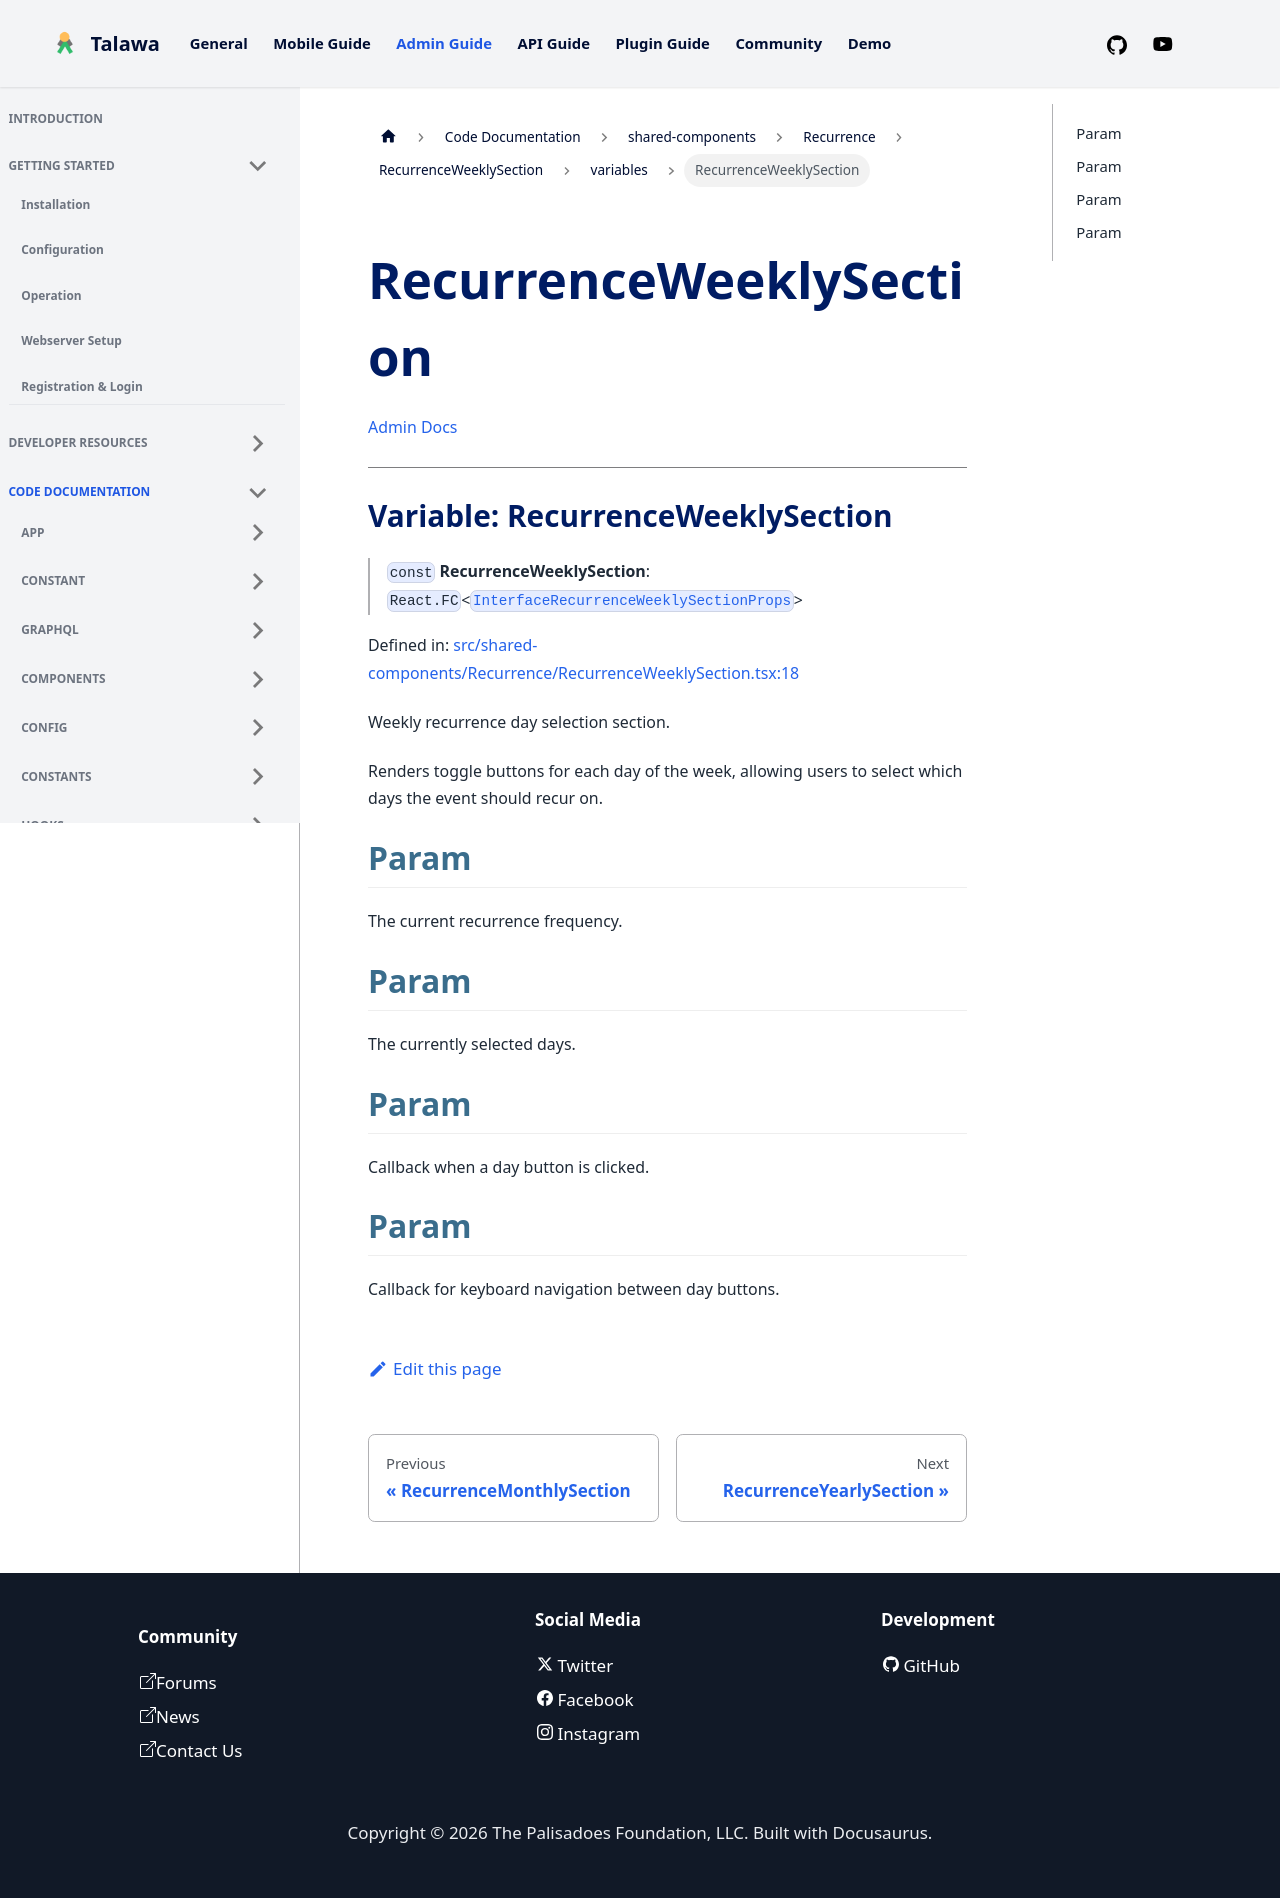

repository: PalisadoesFoundation/talawa-admin · page: docs/auto-docs/shared-components/Recurrence/RecurrenceWeeklySection/variables/RecurrenceWeeklySection/index.html · generator: docusaurus

[Admin Docs](/)

***

# Variable: RecurrenceWeeklySection

> `const` **RecurrenceWeeklySection**: `React.FC`\<`InterfaceRecurrenceWeeklySectionProps`\>

Defined in: [src/shared-components/Recurrence/RecurrenceWeeklySection.tsx:24](https://github.com/PalisadoesFoundation/talawa-admin/blob/main/src/shared-components/Recurrence/RecurrenceWeeklySection.tsx#L24)

Weekly recurrence day selection section
